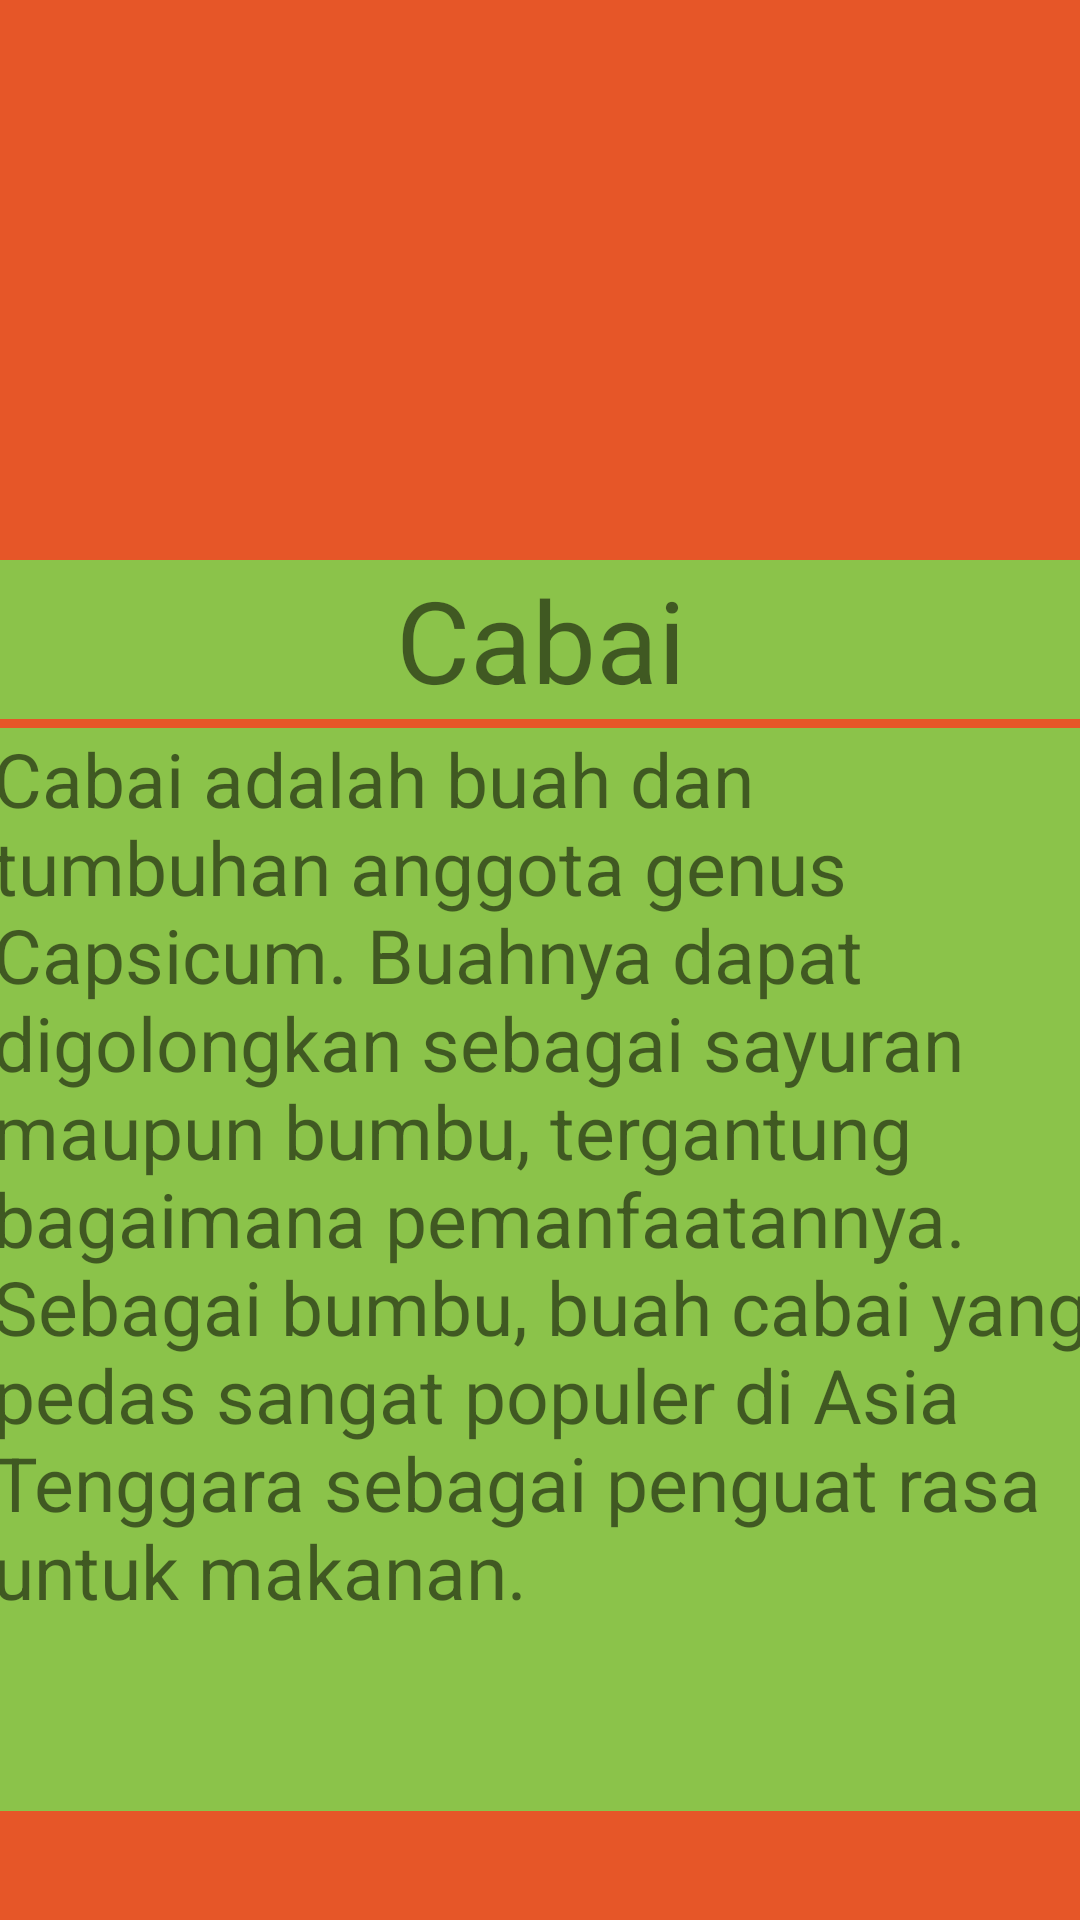

Reconstruct the res/layout file that produces this screen, plus the resources it refers to.
<!-- AndroidManifest.xml: application theme Theme.UPC_XIPPLG1_2999 -->
<!-- res/layout/activity_main4.xml -->
<?xml version="1.0" encoding="utf-8"?>
<androidx.constraintlayout.widget.ConstraintLayout xmlns:android="http://schemas.android.com/apk/res/android"
    xmlns:app="http://schemas.android.com/apk/res-auto"
    xmlns:tools="http://schemas.android.com/tools"
    android:layout_width="match_parent"
    android:layout_height="match_parent"
    tools:context=".MainActivity4"
    android:background="#E65628">

    <ImageView
        android:id="@+id/imageView6"
        android:layout_width="448dp"
        android:layout_height="224dp"
        app:layout_constraintBottom_toBottomOf="parent"
        app:layout_constraintStart_toStartOf="parent"
        app:layout_constraintTop_toTopOf="parent"
        app:layout_constraintVertical_bias="0.0"
        app:srcCompat="@drawable/cabai" />

    <TextView
        android:id="@+id/textView9"
        android:layout_width="513dp"
        android:layout_height="53dp"
        android:background="#8BC34A"
        android:gravity="center"
        android:text="Cabai"
        android:textSize="38dp"
        app:layout_constraintBottom_toBottomOf="parent"
        app:layout_constraintEnd_toEndOf="parent"
        app:layout_constraintStart_toStartOf="parent"
        app:layout_constraintTop_toTopOf="parent"
        app:layout_constraintVertical_bias="0.318" />

    <TextView
        android:id="@+id/textView10"
        android:layout_width="366dp"
        android:layout_height="361dp"
        android:background="#8BC34A"
        android:text="Cabai adalah buah dan tumbuhan anggota genus Capsicum. Buahnya dapat digolongkan sebagai sayuran maupun bumbu, tergantung bagaimana pemanfaatannya. Sebagai bumbu, buah cabai yang pedas sangat populer di Asia Tenggara sebagai penguat rasa untuk makanan."
        android:textSize="25dp"
        app:layout_constraintBottom_toBottomOf="parent"
        app:layout_constraintEnd_toEndOf="parent"
        app:layout_constraintHorizontal_bias="0.488"
        app:layout_constraintStart_toStartOf="parent"
        app:layout_constraintTop_toTopOf="parent"
        app:layout_constraintVertical_bias="0.87" />

</androidx.constraintlayout.widget.ConstraintLayout>
<!-- resources referenced by this layout -->
<resources>
  <style name="Theme.UPC_XIPPLG1_2999" parent="Theme.MaterialComponents.DayNight.DarkActionBar">
          
          <item name="colorPrimary">@color/purple_500</item>
          <item name="colorPrimaryVariant">@color/purple_700</item>
          <item name="colorOnPrimary">@color/white</item>
          
          <item name="colorSecondary">@color/teal_200</item>
          <item name="colorSecondaryVariant">@color/teal_700</item>
          <item name="colorOnSecondary">@color/black</item>
          
          <item name="android:statusBarColor" tools:targetApi="21">?attr/colorPrimaryVariant</item>
          
      </style>
  <!-- not gathered from this repository: default colours our renderer supplied (Android Studio template values) -->
  <color name="purple_500">#FF6200EE</color>
  <color name="purple_700">#FF3700B3</color>
  <color name="teal_200">#FF03DAC5</color>
  <color name="teal_700">#FF018786</color>
  <color name="black">#FF000000</color>
  <color name="white">#FFFFFFFF</color>
</resources>
